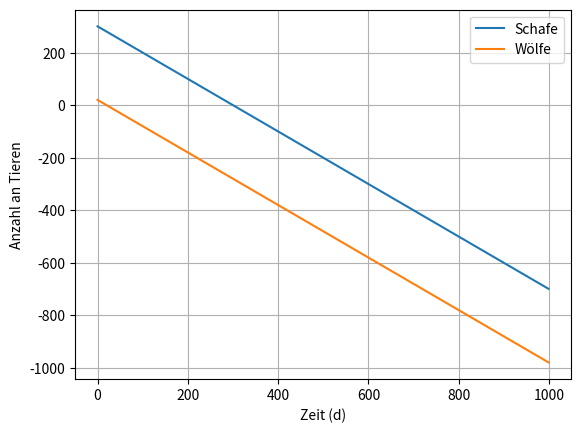

Python code for this plot:
import matplotlib.pyplot as plt

zeit  = [0]
schafe = [300]
wölfe = [20]

for t in range(1,1000):
    zeit.append(t)
    schafe.append(schafe[t-1] - 1) # Hier müsst ihr etwas anpassen
    wölfe.append(wölfe[t-1] - 1) # Hier müsst ihr etwas anpassen

# Daten in Diagramm schreiben
plt.plot(zeit, schafe, label="Schafe")
plt.plot(zeit, wölfe, label="Wölfe")

#plt.ylim([0,2000])

# Achsenbeschriftungen erstellen
plt.xlabel('Zeit (d)')
plt.ylabel('Anzahl an Tieren')

# Gitter und Legende erstellen lassen
plt.grid()
plt.legend()

# Diagramm erstellen
plt.show()
